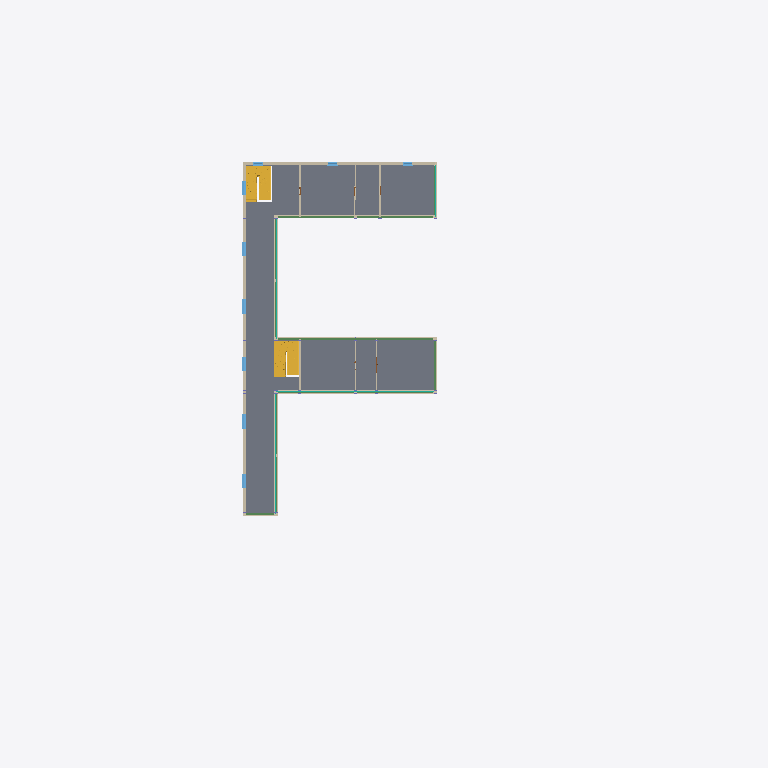
Plan cut of the same IFC building model at storey 'Level 1' (level 4.50 m, cut at 5.90 m), seen from above with north up, elements coloured by IFC class (only those large enough to see are counted): 16 walls (beige), 12 beams (green), 9 windows (light blue), 4 curtain walls (teal), 2 stairs (yellow), 1 slab (grey). Cut surfaces are drawn darker.
Extent 67.0 m × 61.0 m × 24.5 m (x, y, z). Storeys (6): Level 0 at 0.00 m; Level 1 at 4.50 m; Level 2 at 9.00 m; Level 3 at 13.50 m; Level 4 at 18.00 m; Level 5 at 22.50 m. Elements (348): 112 IfcColumn, 80 IfcBeam, 48 IfcWall, 48 IfcWindow, 25 IfcDoor, 24 IfcCurtainWall, 5 IfcSlab, 4 IfcStair, 2 IfcRoof.

HEADER;
FILE_DESCRIPTION(('Redacted'),'2;1');
FILE_NAME('21','2025-06-13T00:14:05+01:00',('User_21'),('Organization_21'),'Redacted','Redacted','Authorized_21');
FILE_SCHEMA(('IFC4'));
ENDSEC;
DATA;
#97=IFCPROJECT('0GpCSIl0bCivN2rfZuEj9G',#20,'Project_21','Redacted','AnonymizedSubmission','Anonymous Project 21','Project Status',(#92),#89);
#125=IFCSITE('0GpCSIl0bCivN2rfZuEj9I',#20,'Default',$,$,#124,$,$,.ELEMENT.,(51,30,23,112487),(0,-7,-37,-956022),0.0,$,$);
#99=IFCBUILDING('0GpCSIl0bCivN2rfZuEj9H',#20,'Building_21',$,$,#16,$,'Building_21',.ELEMENT.,$,$,#98);
#102=IFCBUILDINGSTOREY('3Zu5Bv0LOHrPC10026FoQQ',#20,'Level 0',$,'Level:Circle Head - Project Datum',#101,$,'Level 0',.ELEMENT.,0.0);
#106=IFCBUILDINGSTOREY('15Z0v90RiHrPC20026FoKR',#20,'Level 1',$,'Level:Circle Head - Project Datum',#105,$,'Level 1',.ELEMENT.,4.5);
#110=IFCBUILDINGSTOREY('0MIHOqvV14u9XfBJfeoFwW',#20,'Level 2',$,'Level:Circle Head - Project Datum',#109,$,'Level 2',.ELEMENT.,9.0);
#114=IFCBUILDINGSTOREY('0MIHOqvV14u9XfBJfeoF_t',#20,'Level 3',$,'Level:Circle Head - Project Datum',#113,$,'Level 3',.ELEMENT.,13.5);
#118=IFCBUILDINGSTOREY('0MIHOqvV14u9XfBJfeoFm7',#20,'Level 4',$,'Level:Circle Head - Project Datum',#117,$,'Level 4',.ELEMENT.,18.0);
#122=IFCBUILDINGSTOREY('0MIHOqvV14u9XfBJfeoFi6',#20,'Level 5',$,'Level:Circle Head - Project Datum',#121,$,'Level 5',.ELEMENT.,22.5);
#36828=IFCSLAB('0AI9_NeQn4kg4Tq5xBapwt',#20,'Floor:Floor-Grnd-Susp_65Scr-80Ins-100Blk-75PC 2:349701',$,'Floor:Floor-Grnd-Susp_65Scr-80Ins-100Blk-75PC 2',#36778,#36816,'349701',.FLOOR.);
#19141=IFCSTAIR('3v1H5avYj5BQU3TxbQlJ_J',#20,'Assembled Stair:Stair:347998',$,'Assembled Stair:Private',#19140,$,'347998',.NOTDEFINED.);
#37189=IFCWALL('0gqNnCj099gPNrQ0Y_BDx1',#20,'Basic Wall:Wall-Ext_102Bwk-75Ins-100LBlk-12P:357839',$,'Basic Wall:Wall-Ext_102Bwk-75Ins-100LBlk-12P',#37177,#37188,'357839',.NOTDEFINED.);
#37040=IFCWALL('0gqNnCj099gPNrQ0Y_BDx2',#20,'Basic Wall:Wall-Ext_102Bwk-75Ins-100LBlk-12P 2:357836',$,'Basic Wall:Wall-Ext_102Bwk-75Ins-100LBlk-12P 2',#37028,#37039,'357836',.NOTDEFINED.);
#36196=IFCSTAIR('2wnyLLk7TBpfYWQ3DK7LbS',#20,'Assembled Stair:Stair:347998:2',$,'Assembled Stair:Private',#35963,$,'347998',.NOTDEFINED.);
#2069=IFCBEAM('2BDAIHwRf3jAQMwbDyBXbU',#20,'UB-Universal Beams:UB305x165x40:327251',$,'UB-Universal Beams:UB305x165x40',#2068,#2065,'327251',.BEAM.);
#573=IFCWALL('0Ku40ZARfEv8xRDonmQRUU',#20,'Basic Wall:Wall-Ext_102Bwk-75Ins-100LBlk-12P:315654',$,'Basic Wall:Wall-Ext_102Bwk-75Ins-100LBlk-12P',#549,#572,'315654',.NOTDEFINED.);
#519=IFCWALL('0fnwgtAozDL9MXvLB_$of3',#20,'Basic Wall:LOAD BEARING 200MM:315320',$,'Basic Wall:LOAD BEARING 200MM',#507,#518,'315320',.NOTDEFINED.);
#698=IFCWALL('0Ku40ZARfEv8xRDonmQR09',#20,'Basic Wall:Wall-Ext_102Bwk-75Ins-100LBlk-12P:317073',$,'Basic Wall:Wall-Ext_102Bwk-75Ins-100LBlk-12P',#686,#697,'317073',.NOTDEFINED.);
#420=IFCWALL('0fnwgtAozDL9MXvLB_$owM',#20,'Basic Wall:Wall-Ext_102Bwk-75Ins-100LBlk-12P:314221',$,'Basic Wall:Wall-Ext_102Bwk-75Ins-100LBlk-12P',#408,#419,'314221',.NOTDEFINED.);
#665=IFCWALL('0Ku40ZARfEv8xRDonmQRIF',#20,'Basic Wall:Wall-Ext_102Bwk-75Ins-100LBlk-12P:315927',$,'Basic Wall:Wall-Ext_102Bwk-75Ins-100LBlk-12P',#653,#664,'315927',.NOTDEFINED.);
#37323=IFCCURTAINWALL('0gqNnCj099gPNrQ0Y_BDxS',#20,'Curtain Wall:Curtain_Wall-Empty:357842',$,'Curtain Wall:Curtain_Wall-Empty',#37322,$,'357842',.NOTDEFINED.);
#1893=IFCBEAM('2BDAIHwRf3jAQMwbDyBXfW',#20,'UB-Universal Beams:UB305x165x40:327021',$,'UB-Universal Beams:UB305x165x40',#1892,#1889,'327021',.BEAM.);
#1920=IFCBEAM('2BDAIHwRf3jAQMwbDyBXgl',#20,'UB-Universal Beams:UB305x165x40:327074',$,'UB-Universal Beams:UB305x165x40',#1919,#1916,'327074',.BEAM.);
#37419=IFCCURTAINWALL('0gqNnCj099gPNrQ0Y_BDxR',#20,'Curtain Wall:Curtain_Wall-Empty:357845',$,'Curtain Wall:Curtain_Wall-Empty',#37418,$,'357845',.NOTDEFINED.);
#37267=IFCCURTAINWALL('0gqNnCj099gPNrQ0Y_BDxV',#20,'Curtain Wall:Curtain_Wall-Empty:357841',$,'Curtain Wall:Curtain_Wall-Empty',#37266,$,'357841',.NOTDEFINED.);
#38894=IFCWALL('0gqNnCj099gPNrQ0Y_BDq9',#20,'Basic Wall:Wall-Int_12P-100Blk-12P:357895',$,'Basic Wall:Wall-Int_12P-100Blk-12P',#38882,#38893,'357895',.NOTDEFINED.);
#2097=IFCBEAM('2BDAIHwRf3jAQMwbDyBXcA',#20,'UB-Universal Beams:UB305x165x40:327303',$,'UB-Universal Beams:UB305x165x40',#2096,#2093,'327303',.BEAM.);
#38762=IFCWALL('0gqNnCj099gPNrQ0Y_BDqF',#20,'Basic Wall:Wall-Int_12P-100Blk-12P:357889',$,'Basic Wall:Wall-Int_12P-100Blk-12P',#38750,#38761,'357889',.NOTDEFINED.);
#38795=IFCWALL('0gqNnCj099gPNrQ0Y_BDqC',#20,'Basic Wall:Wall-Int_12P-100Blk-12P:357890',$,'Basic Wall:Wall-Int_12P-100Blk-12P',#38783,#38794,'357890',.NOTDEFINED.);
#2151=IFCBEAM('2BDAIHwRf3jAQMwbDyBXdf',#20,'UB-Universal Beams:UB305x165x40:327396',$,'UB-Universal Beams:UB305x165x40',#2150,#2147,'327396',.BEAM.);
#2124=IFCBEAM('2BDAIHwRf3jAQMwbDyBXce',#20,'UB-Universal Beams:UB305x165x40:327333',$,'UB-Universal Beams:UB305x165x40',#2123,#2120,'327333',.BEAM.);
#1969=IFCBEAM('2BDAIHwRf3jAQMwbDyBXh4',#20,'UB-Universal Beams:UB305x165x40:327113',$,'UB-Universal Beams:UB305x165x40',#1968,#1965,'327113',.BEAM.);
#2178=IFCBEAM('2BDAIHwRf3jAQMwbDyBXWB',#20,'UB-Universal Beams:UB305x165x40:327430',$,'UB-Universal Beams:UB305x165x40',#2177,#2174,'327430',.BEAM.);
#41001=IFCWINDOW('0gqNnCj099gPNrQ0Y_BDqK',#20,'Windows_Sgl_Plain:1360x1210mm:357914',$,'Windows_Sgl_Plain:1360x1210mm',#91546,#40997,'357914',1.21,1.36,.WINDOW.,.NOTDEFINED.,$);
#41096=IFCWINDOW('0gqNnCj099gPNrQ0Y_BDqY',#20,'Windows_Sgl_Plain:1360x1210mm:357932',$,'Windows_Sgl_Plain:1360x1210mm',#91626,#41092,'357932',1.21,1.36,.WINDOW.,.NOTDEFINED.,$);
#365=IFCWALL('0fnwgtAozDL9MXvLB_$oxy',#20,'Basic Wall:Wall-Ext_102Bwk-75Ins-100LBlk-12P:314119',$,'Basic Wall:Wall-Ext_102Bwk-75Ins-100LBlk-12P',#353,#364,'314119',.NOTDEFINED.);
#632=IFCWALL('0Ku40ZARfEv8xRDonmQRS_',#20,'Basic Wall:Wall-Ext_102Bwk-75Ins-100LBlk-12P:315814',$,'Basic Wall:Wall-Ext_102Bwk-75Ins-100LBlk-12P',#620,#631,'315814',.NOTDEFINED.);
#2232=IFCBEAM('2BDAIHwRf3jAQMwbDyBXXf',#20,'UB-Universal Beams:UB305x165x40:327524',$,'UB-Universal Beams:UB305x165x40',#2231,#2228,'327524',.BEAM.);
#40982=IFCWINDOW('0gqNnCj099gPNrQ0Y_BDqN',#20,'Windows_Sgl_Plain:1360x1210mm:357913',$,'Windows_Sgl_Plain:1360x1210mm',#91526,#40978,'357913',1.21,1.36,.WINDOW.,.NOTDEFINED.,$);
#41020=IFCWINDOW('0gqNnCj099gPNrQ0Y_BDqL',#20,'Windows_Sgl_Plain:1360x1210mm:357915',$,'Windows_Sgl_Plain:1360x1210mm',#91566,#41016,'357915',1.21,1.36,.WINDOW.,.NOTDEFINED.,$);
#41058=IFCWINDOW('0gqNnCj099gPNrQ0Y_BDqc',#20,'Windows_Sgl_Plain:1360x1210mm:357928',$,'Windows_Sgl_Plain:1360x1210mm',#91586,#41054,'357928',1.21,1.36,.WINDOW.,.NOTDEFINED.,$);
#41077=IFCWINDOW('0gqNnCj099gPNrQ0Y_BDqd',#20,'Windows_Sgl_Plain:1360x1210mm:357929',$,'Windows_Sgl_Plain:1360x1210mm',#91606,#41073,'357929',1.21,1.36,.WINDOW.,.NOTDEFINED.,$);
#2019=IFCBEAM('2BDAIHwRf3jAQMwbDyBXaU',#20,'UB-Universal Beams:UB305x165x40:327187',$,'UB-Universal Beams:UB305x165x40',#2018,#2015,'327187',.BEAM.);
#2205=IFCBEAM('2BDAIHwRf3jAQMwbDyBXWo',#20,'UB-Universal Beams:UB305x165x40:327487',$,'UB-Universal Beams:UB305x165x40',#2204,#2201,'327487',.BEAM.);
#37062=IFCCURTAINWALL('0gqNnCj099gPNrQ0Y_BDx3',#20,'Curtain Wall:Curtain_Wall-Empty:357837',$,'Curtain Wall:Curtain_Wall-Empty',#37061,$,'357837',.NOTDEFINED.);
#1865=IFCBEAM('2BDAIHwRf3jAQMwbDyBXf2',#20,'UB-Universal Beams:UB305x165x40:326991',$,'UB-Universal Beams:UB305x165x40',#1864,#1861,'326991',.BEAM.);
#39077=IFCWALL('0gqNnCj099gPNrQ0Y_BDq0',#20,'Basic Wall:Wall-Int_12P-100Blk-12P:357902',$,'Basic Wall:Wall-Int_12P-100Blk-12P',#39062,#39076,'357902',.NOTDEFINED.);
#38861=IFCWALL('0gqNnCj099gPNrQ0Y_BDq8',#20,'Basic Wall:Wall-Int_12P-100Blk-12P:357894',$,'Basic Wall:Wall-Int_12P-100Blk-12P',#38849,#38860,'357894',.NOTDEFINED.);
#56031=IFCWINDOW('0zrmRIfa112AJw940XQUsc',#20,'Windows_Sgl_Plain:910x910mm:381947',$,'Windows_Sgl_Plain:910x910mm',#91506,#56027,'381947',0.910000000000001,0.910000000000001,.WINDOW.,.NOTDEFINED.,$);
#486=IFCWALL('0fnwgtAozDL9MXvLB_$ok2',#20,'Basic Wall:Wall-Ext_102Bwk-75Ins-100LBlk-12P:315001',$,'Basic Wall:Wall-Ext_102Bwk-75Ins-100LBlk-12P',#474,#485,'315001',.NOTDEFINED.);
#41039=IFCWINDOW('0gqNnCj099gPNrQ0Y_BDqh',#20,'Windows_Sgl_Plain:910x910mm:357925',$,'Windows_Sgl_Plain:910x910mm',#91466,#41035,'357925',0.910000000000001,0.910000000000001,.WINDOW.,.NOTDEFINED.,$);
#41115=IFCWINDOW('0gqNnCj099gPNrQ0Y_BDqZ',#20,'Windows_Sgl_Plain:910x910mm:357933',$,'Windows_Sgl_Plain:910x910mm',#91486,#41111,'357933',0.910000000000001,0.910000000000001,.WINDOW.,.NOTDEFINED.,$);
#38828=IFCWALL('0gqNnCj099gPNrQ0Y_BDqB',#20,'Basic Wall:Wall-Int_12P-100Blk-12P:357893',$,'Basic Wall:Wall-Int_12P-100Blk-12P',#38816,#38827,'357893',.NOTDEFINED.);
ENDSEC;
